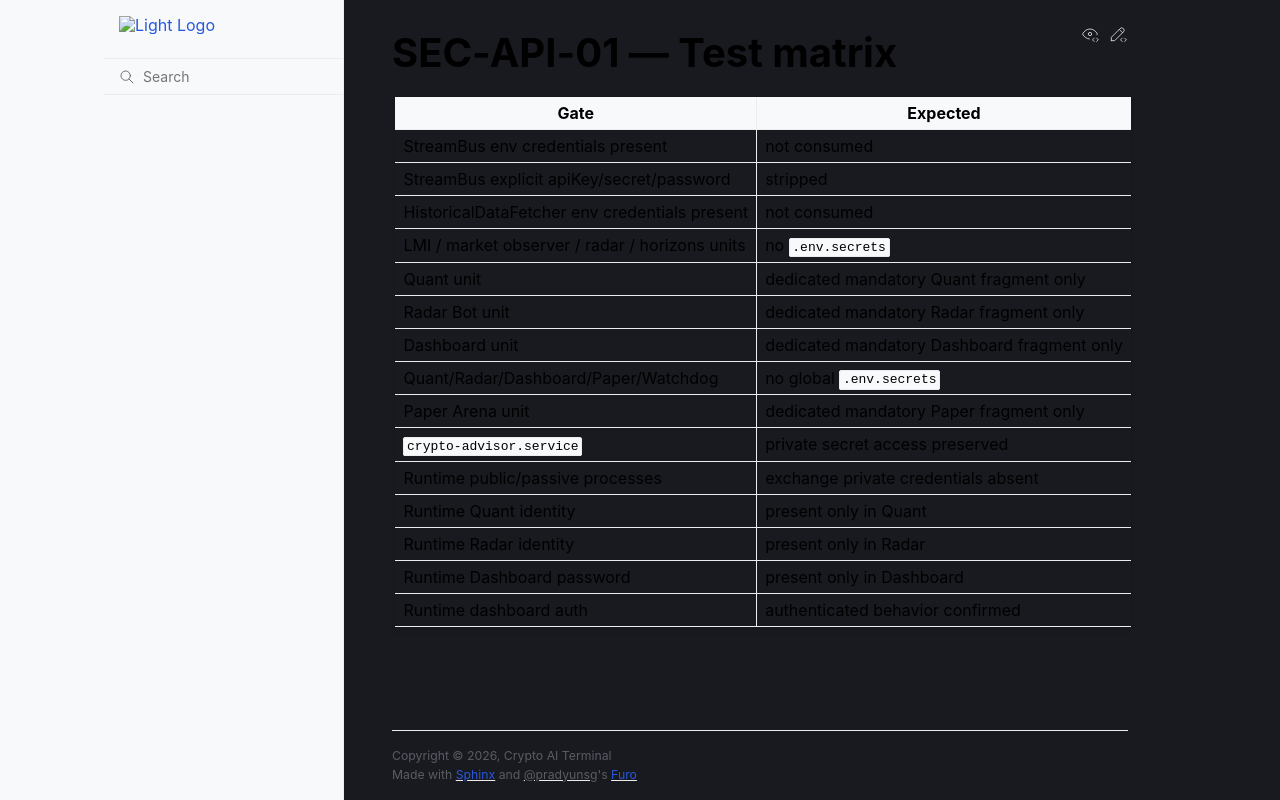

repository: 3a7i3/crypto-ia-terminal · page: security/SEC_API_01_TEST_MATRIX.html · generator: sphinx

# SEC-API-01 — Test matrix

| Gate | Expected |
|---|---|
| StreamBus env credentials present | not consumed |
| StreamBus explicit apiKey/secret/password | stripped |
| HistoricalDataFetcher env credentials present | not consumed |
| LMI / market observer / radar / horizons units | no `.env.secrets` |
| Quant unit | dedicated mandatory Quant fragment only |
| Radar Bot unit | dedicated mandatory Radar fragment only |
| Dashboard unit | dedicated mandatory Dashboard fragment only |
| Quant/Radar/Dashboard/Paper/Watchdog | no global `.env.secrets` |
| Paper Arena unit | dedicated mandatory Paper fragment only |\n| Watchdog unit | dedicated mandatory Watchdog fragment only |
| `crypto-advisor.service` | private secret access preserved |
| Runtime public/passive processes | exchange private credentials absent |
| Runtime Quant identity | present only in Quant |
| Runtime Radar identity | present only in Radar |
| Runtime Dashboard password | present only in Dashboard |
| Runtime dashboard auth | authenticated behavior confirmed |
